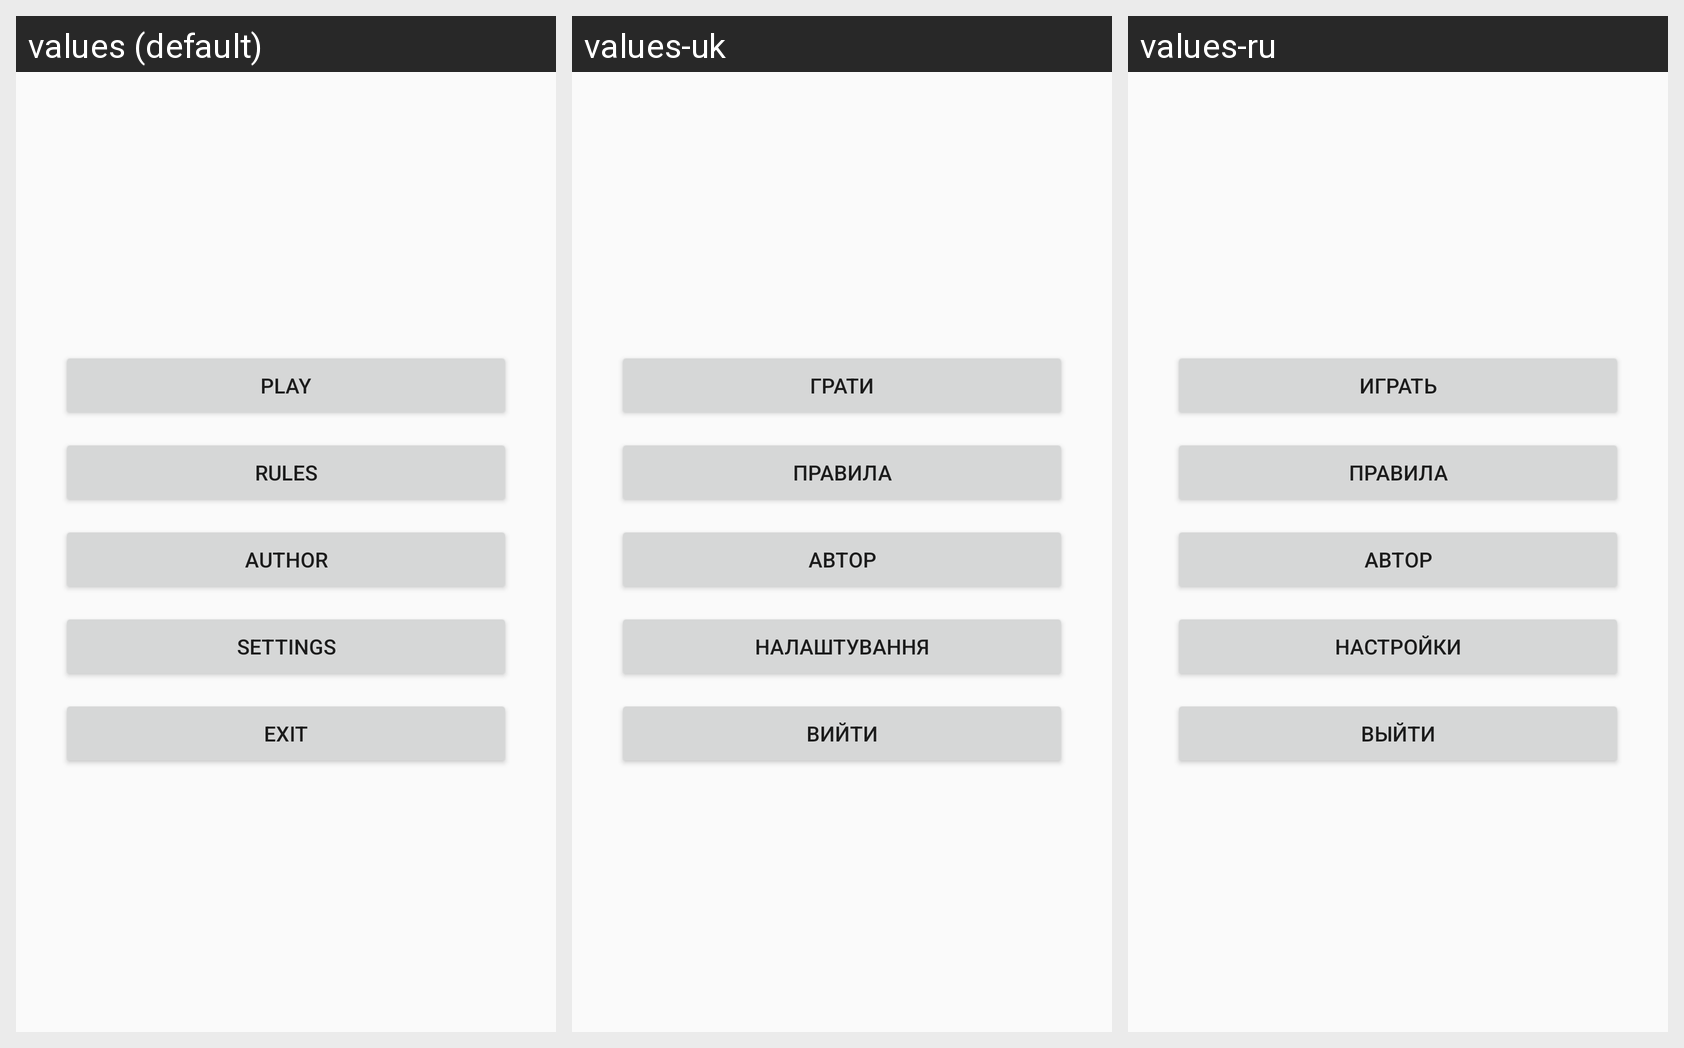

The Android screen below is rendered under several locales of the same app. Produce the string resources it draws, with the default and per-locale values.
Android screen res/layout/activity_menu.xml rendered under 3 locales, left to right: values (default), values-uk, values-ru. Device: Nexus 5 (rendered at 1080×1920; each locale shown at half size, 540×960, under a caption strip naming it); theme AppTheme.
Strings drawn on this screen, with the default value and each locale's value (text and hints the layout hard-codes appear in the picture but are not listed):

menu_play
  values: Play
  values-uk: Грати
  values-ru: Играть

menu_rules
  values: Rules
  values-uk: Правила
  values-ru: Правила

menu_author
  values: Author
  values-uk: Автор
  values-ru: Автор

menu_settings
  values: Settings
  values-uk: Налаштування
  values-ru: Настройки

menu_exit
  values: Exit
  values-uk: Вийти
  values-ru: Выйти
